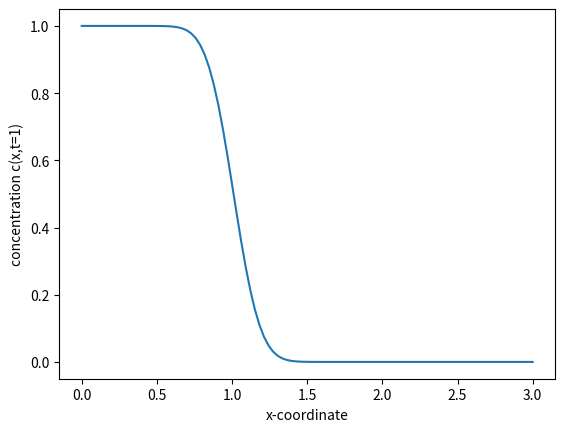

Generate this figure with matplotlib:
"""Script to analyse the dispersion coefficient with DarSIA and data fitting."""

import matplotlib.pyplot as plt
import numpy as np
import scipy.special as spsp

xaxis = np.linspace(0, 3, 100)
time = 1
D = 1e-2
velocity = 1
porosity = 1

# Analytical solution
analytical_solution = 0.5 * spsp.erfc(
    (porosity * xaxis - velocity * time) / (2 * (D * porosity * time) ** 0.5)
) + 0.5 * np.exp(velocity * xaxis / D) * spsp.erfc(
    (porosity * xaxis + velocity * time) / (2 * (D * porosity * time) ** 0.5)
)

plt.plot(xaxis, analytical_solution)
plt.xlabel("x-coordinate")
plt.ylabel("concentration c(x,t=1)")
plt.show()
